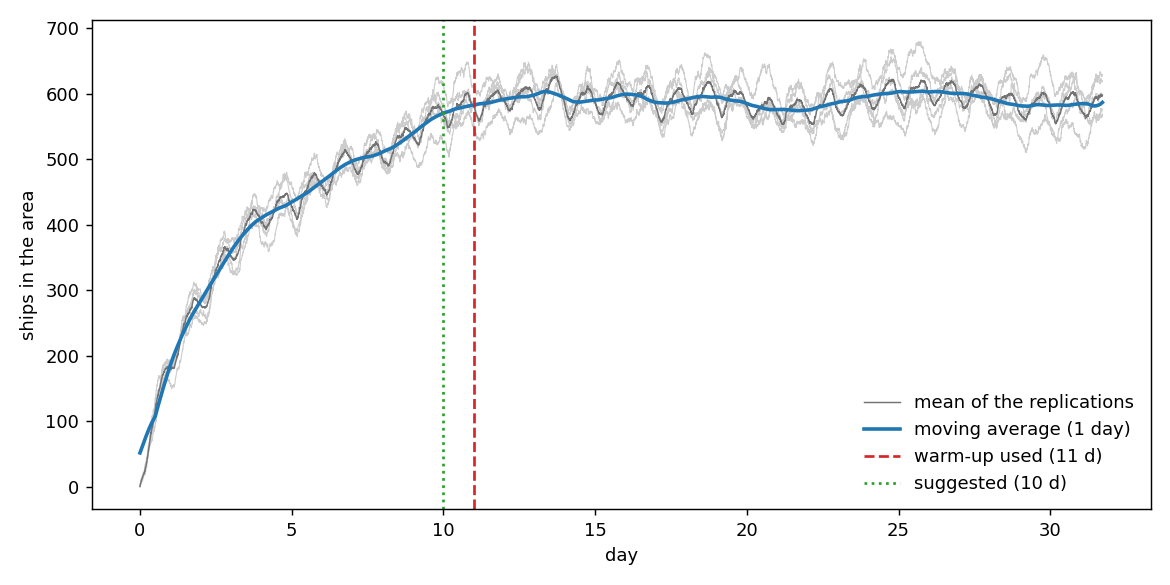

The data file committed next to this chart (first rows):
day, seed_401, seed_402, seed_403, seed_404, seed_405, mean, moving_average
0.0, 0, 0, 1, 2, 2, 1.0, 51.99
0.0035, 1, 0, 2, 2, 4, 1.8, 52.44
0.0069, 2, 0, 3, 3, 4, 2.4, 52.89
0.0104, 2, 1, 5, 3, 4, 3.0, 53.34
0.0139, 3, 3, 6, 4, 5, 4.2, 53.79
0.0174, 4, 6, 7, 5, 7, 5.8, 54.25
0.0208, 4, 6, 7, 5, 7, 5.8, 54.71
0.0243, 4, 6, 7, 5, 9, 6.2, 55.17
0.0278, 4, 7, 7, 5, 9, 6.4, 55.64
0.0312, 4, 8, 7, 7, 10, 7.2, 56.1
0.0347, 4, 9, 8, 9, 11, 8.2, 56.55
0.0382, 5, 9, 11, 10, 11, 9.2, 57.0
0.0417, 6, 9, 11, 10, 11, 9.4, 57.45
0.0451, 6, 9, 11, 10, 13, 9.8, 57.91
0.0486, 7, 9, 13, 11, 13, 10.6, 58.36
0.0521, 8, 8, 13, 11, 13, 10.6, 58.82
0.0556, 9, 8, 13, 12, 14, 11.2, 59.28
0.059, 9, 8, 13, 13, 14, 11.4, 59.73
0.0625, 11, 8, 14, 13, 14, 12.0, 60.18
0.066, 11, 8, 14, 13, 15, 12.2, 60.63
0.0694, 12, 8, 15, 13, 16, 12.8, 61.08
0.0729, 12, 8, 16, 13, 16, 13.0, 61.53
0.0764, 13, 8, 16, 13, 16, 13.2, 61.99
0.0799, 14, 8, 16, 14, 18, 14.0, 62.43
0.0833, 14, 8, 16, 15, 18, 14.2, 62.89
0.0868, 14, 11, 17, 15, 18, 15.0, 63.34
0.0903, 15, 11, 17, 15, 18, 15.2, 63.78
0.0938, 17, 11, 17, 15, 21, 16.2, 64.22
0.0972, 17, 12, 18, 15, 21, 16.6, 64.67
0.1007, 19, 13, 18, 15, 21, 17.2, 65.11
0.1042, 19, 14, 18, 16, 21, 17.6, 65.54
0.1076, 19, 15, 18, 16, 22, 18.0, 65.98
0.1111, 19, 15, 18, 16, 22, 18.0, 66.42
0.1146, 19, 15, 18, 17, 22, 18.2, 66.86
0.1181, 20, 16, 20, 17, 22, 19.0, 67.31
0.1215, 21, 16, 21, 17, 22, 19.4, 67.75
0.125, 21, 17, 21, 17, 22, 19.6, 68.18
0.1285, 22, 18, 21, 17, 23, 20.2, 68.62
0.1319, 22, 18, 21, 18, 23, 20.4, 69.06
0.1354, 23, 19, 21, 18, 23, 20.8, 69.49
0.1389, 24, 19, 22, 19, 23, 21.4, 69.92
0.1424, 24, 19, 22, 19, 22, 21.2, 70.34
0.1458, 25, 19, 23, 20, 24, 22.2, 70.76
0.1493, 26, 20, 23, 20, 24, 22.6, 71.18
0.1528, 28, 21, 23, 20, 25, 23.4, 71.59
0.1562, 30, 21, 24, 20, 26, 24.2, 72.02
0.1597, 29, 21, 24, 20, 26, 24.0, 72.43
0.1632, 29, 21, 24, 20, 27, 24.2, 72.85
0.1667, 31, 22, 23, 19, 29, 24.8, 73.27
0.1701, 33, 24, 25, 21, 30, 26.6, 73.69
0.1736, 34, 24, 27, 22, 33, 28.0, 74.11
0.1771, 34, 24, 27, 22, 34, 28.2, 74.52
0.1806, 35, 25, 27, 22, 35, 28.8, 74.94
0.184, 36, 26, 28, 22, 36, 29.6, 75.36
0.1875, 35, 28, 29, 24, 37, 30.6, 75.77
0.191, 36, 28, 29, 25, 37, 31.0, 76.19
0.1944, 36, 30, 30, 27, 37, 32.0, 76.6
0.1979, 36, 31, 30, 28, 37, 32.4, 77.02
0.2014, 35, 31, 31, 28, 38, 32.6, 77.45
0.2049, 36, 31, 31, 29, 39, 33.2, 77.87
... 9,075 more rows
